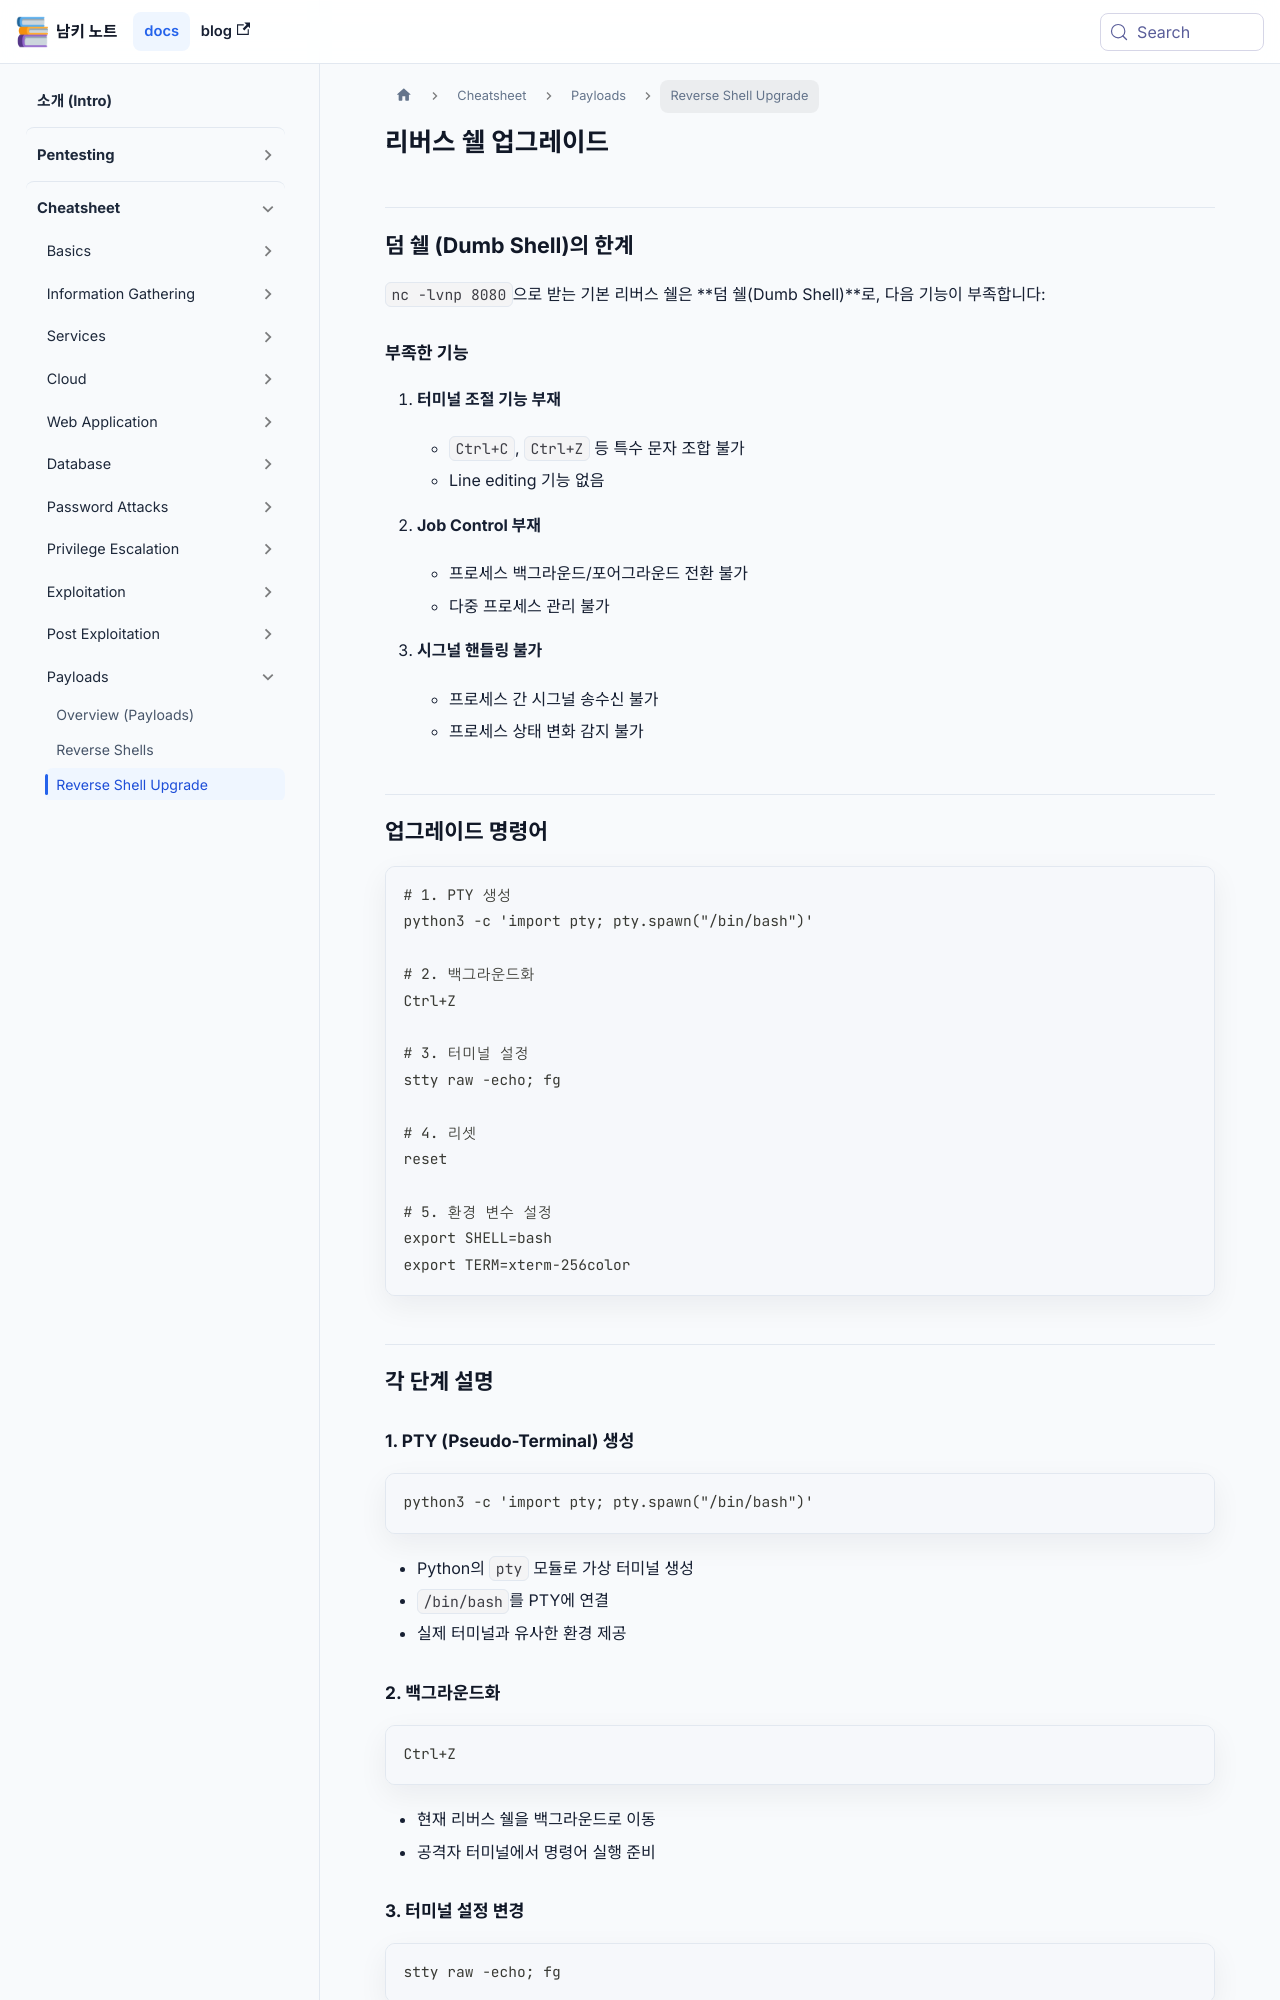

repository: naaamgi/my-docusaurus-page · page: cheatsheet/payloads/reverse-shell-upgrade/index.html · generator: docusaurus

---
sidebar_position: 2
title: Reverse Shell Upgrade
---

# 리버스 쉘 업그레이드

## 덤 쉘 (Dumb Shell)의 한계

`nc -lvnp 8080`으로 받는 기본 리버스 쉘은 **덤 쉘(Dumb Shell)**로, 다음 기능이 부족합니다:

### 부족한 기능

1. **터미널 조절 기능 부재**
   - `Ctrl+C`, `Ctrl+Z` 등 특수 문자 조합 불가
   - Line editing 기능 없음

2. **Job Control 부재**
   - 프로세스 백그라운드/포어그라운드 전환 불가
   - 다중 프로세스 관리 불가

3. **시그널 핸들링 불가**
   - 프로세스 간 시그널 송수신 불가
   - 프로세스 상태 변화 감지 불가

## 업그레이드 명령어

```bash
# 1. PTY 생성
python3 -c 'import pty; pty.spawn("/bin/bash")'

# 2. 백그라운드화
Ctrl+Z

# 3. 터미널 설정
stty raw -echo; fg

# 4. 리셋
reset

# 5. 환경 변수 설정
export SHELL=bash
export TERM=xterm-256color
```

## 각 단계 설명

### 1. PTY (Pseudo-Terminal) 생성

```bash
python3 -c 'import pty; pty.spawn("/bin/bash")'
```

- Python의 `pty` 모듈로 가상 터미널 생성
- `/bin/bash`를 PTY에 연결
- 실제 터미널과 유사한 환경 제공
